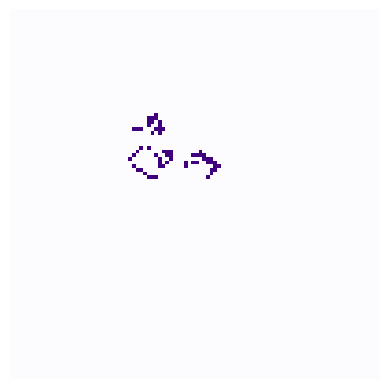

Recreate this plot in Python.
import numpy as np
import matplotlib.pyplot as plt
import matplotlib.animation as animation
import argparse


seeds = {
    "diehard": [
        [0, 0, 0, 0, 0, 0, 1, 0],
        [1, 1, 0, 0, 0, 0, 0, 0],
        [0, 1, 0, 0, 0, 1, 1, 1],
    ],
    "boat": [[1, 1, 0], [1, 0, 1], [0, 1, 0]],
    "r_pentomino": [[0, 1, 1], [1, 1, 0], [0, 1, 0]],
    "pentadecathlon": [
        [1, 1, 1, 1, 1, 1, 1, 1],
        [1, 0, 1, 1, 1, 1, 0, 1],
        [1, 1, 1, 1, 1, 1, 1, 1],
    ],
    "beacon": [[1, 1, 0, 0], [1, 1, 0, 0], [0, 0, 1, 1], [0, 0, 1, 1]],
    "acorn": [[0, 1, 0, 0, 0, 0, 0], [0, 0, 0, 1, 0, 0, 0], [1, 1, 0, 0, 1, 1, 1]],
    "spaceship": [[0, 0, 1, 1, 0], [1, 1, 0, 1, 1], [1, 1, 1, 1, 0], [0, 1, 1, 0, 0]],
    "block_switch_engine": [
        [0, 0, 0, 0, 0, 0, 1, 0],
        [0, 0, 0, 0, 1, 0, 1, 1],
        [0, 0, 0, 0, 1, 0, 1, 0],
        [0, 0, 0, 0, 1, 0, 0, 0],
        [0, 0, 1, 0, 0, 0, 0, 0],
        [1, 0, 1, 0, 0, 0, 0, 0],
    ],
    "infinite": [
        [1, 1, 1, 0, 1],
        [1, 0, 0, 0, 0],
        [0, 0, 0, 1, 1],
        [0, 1, 1, 0, 1],
        [1, 0, 1, 0, 1],
    ],
}


def survival(x, y, universe):
    """
    Compute one iteration of Life for one cell.

    :param x: x coordinate of cell in the universe
    :type x: int
    :param y: y coordinate of cell in the universe
    :type y: int
    :param universe: the universe of cells
    :type universe: np.ndarray
    """
    num_neighbours = np.sum(universe[x - 1 : x + 2, y - 1 : y + 2]) - universe[x, y]
    # The rules of Life
    if universe[x, y] and not 2 <= num_neighbours <= 3:
        return 0
    elif num_neighbours == 3:
        return 1
    return universe[x, y]


def generation(universe):
    """
    Compute one iteration of Life for the universe.

    :param universe: initial universe of cells
    :type universe: np.ndarray
    :return: updated universe of cells
    :rtype: np.ndarray
    """
    new_universe = np.copy(universe)
    # Apply the survival function to every cell in the universe
    for i in range(universe.shape[0]):
        for j in range(universe.shape[1]):
            new_universe[i, j] = survival(i, j, universe)
    return new_universe


def animate_life(
    universe_size,
    seed,
    seed_position,
    quality=200,
    cmap="Purples",
    n_generations=50,
    interval=300,
    save=False,
):
    """
    Animate the Game of Life.

    :param universe_size: dimensions of the universe
    :type universe_size: tuple (int, int)
    :param seed: initial starting array
    :type seed: list of lists, np.ndarray
    :param seed_position: coordinates where the top-left corner of the seed array should
                          be pinned
    :type seed_position: tuple (int, int)
    :param cmap: the matplotlib cmap that should be used
    :type cmap: str
    :param n_generations: number of universe iterations, defaults to 30
    :param n_generations: int, optional
    :param interval: time interval between updates (milliseconds), defaults to 300ms
    :param interval: int, optional
    :param save: whether the animation should be saved, defaults to False
    :param save: bool, optional
    """
    # Initialise the universe and seed
    universe = np.zeros(universe_size)
    x_start, y_start = seed_position[0], seed_position[1]
    seed_array = np.array(seeds[seed])
    x_end, y_end = x_start + seed_array.shape[0], y_start + seed_array.shape[1]
    universe[x_start:x_end, y_start:y_end] = seed_array

    # Animate
    fig = plt.figure(dpi=quality)
    plt.axis("off")
    ims = []
    for i in range(n_generations):
        ims.append((plt.imshow(universe, cmap=cmap),))
        universe = generation(universe)
    im_ani = animation.ArtistAnimation(
        fig, ims, interval=interval, repeat_delay=3000, blit=True
    )
    # Optional: save the animation, with a name based on the seed.
    if save:
        im_ani.save((str(seed) + ".gif"), writer="imagemagick")


if __name__ == "__main__":
    parser = argparse.ArgumentParser(
        description="GameofLife. By default, produces 50 generations of the 'infinite' seed"
    )
    parser.add_argument(
        "--universe-size",
        type=str,
        default="100,100",
        help="comma-separated dimensions of universe (x by y)",
    )
    parser.add_argument(
        "-seed", type=str, default="infinite", help="seed for Life, see readme for list"
    )
    parser.add_argument(
        "-n", type=int, default=50, help="number of universe iterations"
    )
    parser.add_argument("-quality", type=int, default=100, help="image quality in DPI")
    parser.add_argument("-cmap", type=str, default="Purples", help="colour scheme")
    parser.add_argument(
        "-interval",
        type=int,
        default=300,
        help="interval (in milliseconds) between iterations",
    )
    parser.add_argument(
        "--seed-position",
        type=str,
        default="40,40",
        help="comma-separated coordinates of seed",
    )

    args = parser.parse_args()

    animate_life(
        universe_size=(
            int(args.universe_size.split(",")[0]),
            int(args.universe_size.split(",")[1]),
        ),
        seed=args.seed,
        quality=args.quality,
        cmap=args.cmap,
        seed_position=(
            int(args.seed_position.split(",")[0]),
            int(args.seed_position.split(",")[1]),
        ),
        n_generations=args.n,
        interval=args.interval,
        save=True,
    )
